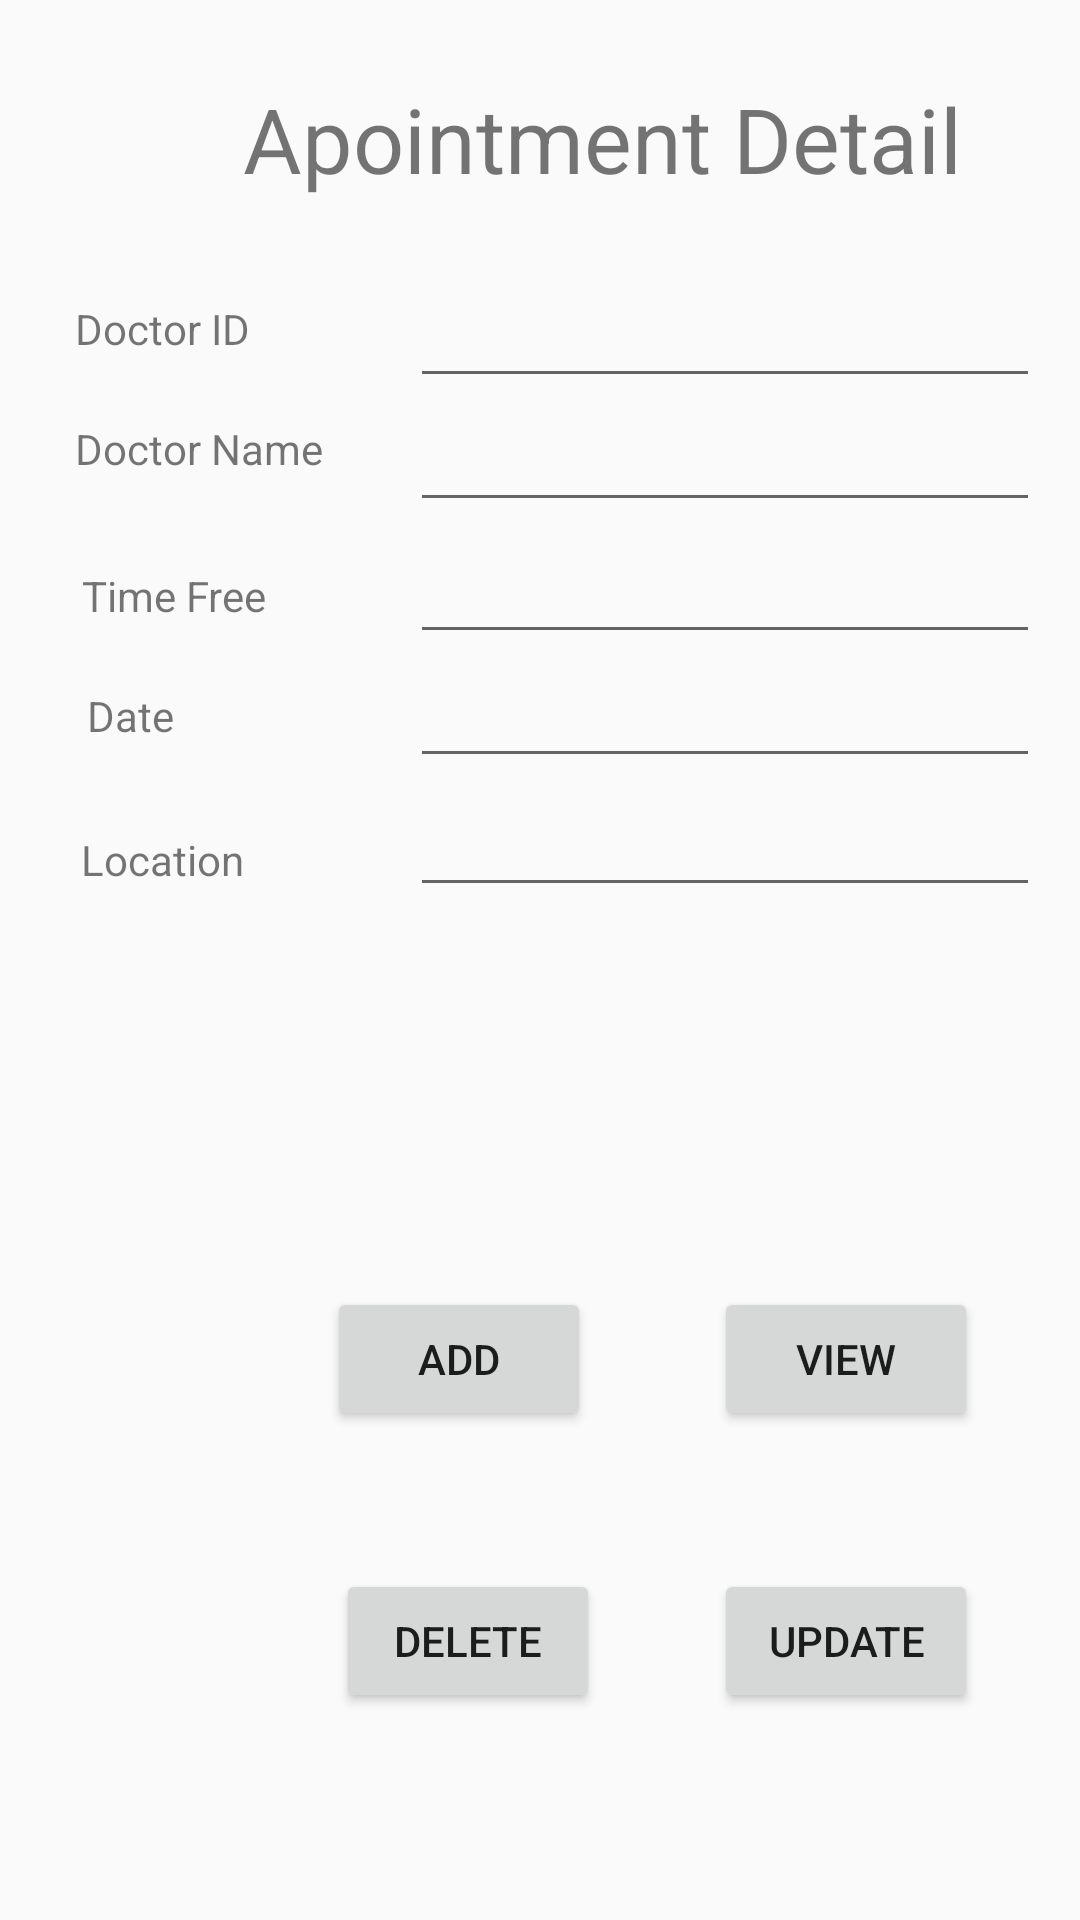

Android layout source for this screen:
<!-- AndroidManifest.xml: application theme AppTheme -->
<!-- res/layout/activity_appointmentlist.xml -->
<?xml version="1.0" encoding="utf-8"?>
<androidx.constraintlayout.widget.ConstraintLayout xmlns:android="http://schemas.android.com/apk/res/android"
    xmlns:app="http://schemas.android.com/apk/res-auto"
    xmlns:tools="http://schemas.android.com/tools"
    android:layout_width="match_parent"
    android:layout_height="match_parent"
    tools:context=".Appointmentlist">

    <EditText
        android:id="@+id/id"
        android:layout_width="wrap_content"
        android:layout_height="wrap_content"
        android:layout_marginStart="29dp"
        android:layout_marginLeft="29dp"
        android:layout_marginTop="25dp"
        android:ems="10"
        android:inputType="textPersonName"
        app:layout_constraintStart_toEndOf="@+id/textView2"
        app:layout_constraintTop_toBottomOf="@+id/textView9" />

    <EditText
        android:id="@+id/time"
        android:layout_width="wrap_content"
        android:layout_height="wrap_content"
        android:layout_marginTop="44dp"
        android:ems="10"
        android:inputType="textPersonName"
        app:layout_constraintStart_toStartOf="@+id/name"
        app:layout_constraintTop_toTopOf="@+id/name" />

    <EditText
        android:id="@+id/date"
        android:layout_width="wrap_content"
        android:layout_height="wrap_content"
        android:ems="10"
        android:inputType="textPersonName"
        app:layout_constraintStart_toStartOf="@+id/time"
        app:layout_constraintTop_toBottomOf="@+id/time" />

    <EditText
        android:id="@+id/location"
        android:layout_width="wrap_content"
        android:layout_height="wrap_content"
        android:layout_marginTop="43dp"
        android:ems="10"
        android:inputType="textPersonName"
        app:layout_constraintStart_toStartOf="@+id/date"
        app:layout_constraintTop_toTopOf="@+id/date" />

    <EditText
        android:id="@+id/name"
        android:layout_width="wrap_content"
        android:layout_height="wrap_content"
        android:ems="10"
        android:inputType="textPersonName"
        app:layout_constraintStart_toStartOf="@+id/id"
        app:layout_constraintTop_toBottomOf="@+id/id" />

    <Button
        android:id="@+id/view"
        android:layout_width="wrap_content"
        android:layout_height="wrap_content"
        android:text="View"
        app:layout_constraintBaseline_toBaselineOf="@+id/add"
        app:layout_constraintStart_toStartOf="@+id/update" />

    <Button
        android:id="@+id/add"
        android:layout_width="wrap_content"
        android:layout_height="wrap_content"
        android:layout_marginEnd="41dp"
        android:layout_marginRight="41dp"
        android:layout_marginBottom="46dp"
        android:text="Add"
        app:layout_constraintBottom_toTopOf="@+id/del"
        app:layout_constraintEnd_toStartOf="@+id/view" />

    <Button
        android:id="@+id/update"
        android:layout_width="wrap_content"
        android:layout_height="wrap_content"
        android:layout_marginStart="38dp"
        android:layout_marginLeft="38dp"
        android:layout_marginBottom="69dp"
        android:text="Update"
        app:layout_constraintBottom_toBottomOf="parent"
        app:layout_constraintStart_toEndOf="@+id/del" />

    <Button
        android:id="@+id/del"
        android:layout_width="wrap_content"
        android:layout_height="wrap_content"
        android:layout_marginStart="112dp"
        android:layout_marginLeft="112dp"
        android:text="Delete"
        app:layout_constraintBaseline_toBaselineOf="@+id/update"
        app:layout_constraintStart_toStartOf="parent" />

    <TextView
        android:id="@+id/textView2"
        android:layout_width="wrap_content"
        android:layout_height="wrap_content"
        android:layout_marginStart="25dp"
        android:layout_marginLeft="25dp"
        android:layout_marginTop="21dp"
        android:text="Doctor Name"
        app:layout_constraintStart_toStartOf="parent"
        app:layout_constraintTop_toBottomOf="@+id/textView3" />

    <TextView
        android:id="@+id/textView4"
        android:layout_width="wrap_content"
        android:layout_height="wrap_content"
        android:layout_marginTop="30dp"
        android:text="Time Free"
        app:layout_constraintEnd_toEndOf="@+id/textView5"
        app:layout_constraintStart_toEndOf="@+id/textView5"
        app:layout_constraintTop_toBottomOf="@+id/textView2" />

    <TextView
        android:id="@+id/textView3"
        android:layout_width="wrap_content"
        android:layout_height="wrap_content"
        android:layout_marginStart="25dp"
        android:layout_marginLeft="25dp"
        android:layout_marginTop="104dp"
        android:layout_marginBottom="103dp"
        android:text="Doctor ID"
        app:layout_constraintBottom_toBottomOf="@+id/time"
        app:layout_constraintStart_toStartOf="parent"
        app:layout_constraintTop_toTopOf="parent" />

    <TextView
        android:id="@+id/textView5"
        android:layout_width="wrap_content"
        android:layout_height="wrap_content"
        android:layout_marginStart="29dp"
        android:layout_marginLeft="29dp"
        android:layout_marginTop="21dp"
        android:text="Date"
        app:layout_constraintStart_toStartOf="parent"
        app:layout_constraintTop_toBottomOf="@+id/textView4" />

    <TextView
        android:id="@+id/textView6"
        android:layout_width="wrap_content"
        android:layout_height="wrap_content"
        android:layout_marginStart="27dp"
        android:layout_marginLeft="27dp"
        android:layout_marginTop="29dp"
        android:text="Location"
        app:layout_constraintStart_toStartOf="parent"
        app:layout_constraintTop_toBottomOf="@+id/textView5" />

    <TextView
        android:id="@+id/textView9"
        android:layout_width="wrap_content"
        android:layout_height="wrap_content"
        android:layout_marginTop="26dp"
        android:layout_marginEnd="26dp"
        android:layout_marginRight="26dp"
        android:text="Apointment Detail"
        android:textSize="30sp"
        app:layout_constraintEnd_toEndOf="@+id/id"
        app:layout_constraintTop_toTopOf="parent" />

</androidx.constraintlayout.widget.ConstraintLayout>
<!-- resources referenced by this layout -->
<resources>
  <style name="AppTheme" parent="Theme.AppCompat.Light.DarkActionBar">
          
          <item name="colorPrimary">@color/colorPrimary</item>
          <item name="colorPrimaryDark">@color/colorPrimaryDark</item>
          <item name="colorAccent">@color/colorAccent</item>
      </style>
  <color name="colorPrimary">#008577</color>
  <color name="colorPrimaryDark">#00574B</color>
  <color name="colorAccent">#D81B60</color>
</resources>
